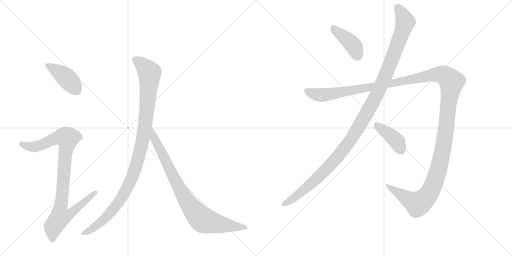
t = 0.00 s
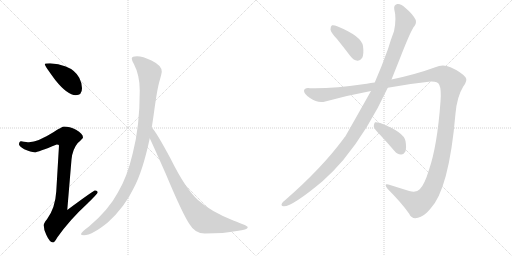
t = 1.69 s
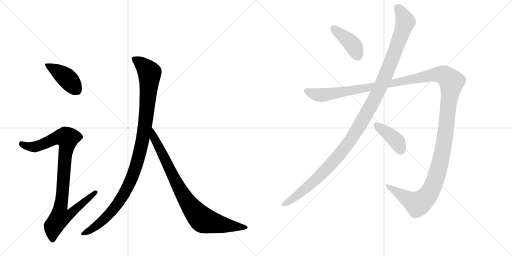
t = 3.38 s
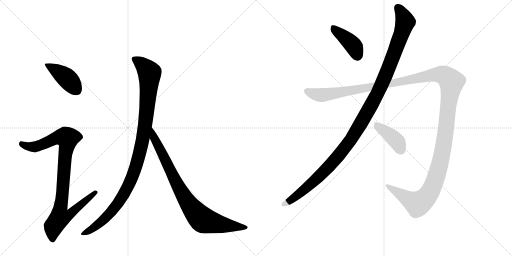
t = 5.07 s
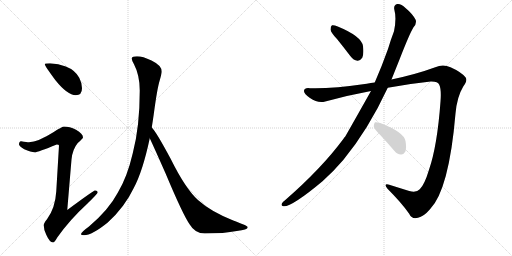
t = 6.76 s
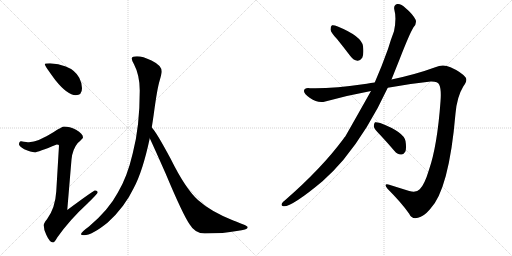
t = 8.44 s

The animated SVG that drew these frames (rendered in a browser with its animation timeline set to each time). Animation: 8 CSS @keyframes rules; one cycle of 8.44 s.

<svg version="1.1" viewBox="0 0 2048 1024" xmlns="http://www.w3.org/2000/svg">
  <g stroke="lightgray" stroke-dasharray="1,1" stroke-width="1" transform="scale(4, 4)">
    <line x1="0" y1="0" x2="256" y2="256"></line>
    <line x1="256" y1="0" x2="0" y2="256"></line>
    <line x1="128" y1="0" x2="128" y2="256"></line>
    <line x1="0" y1="128" x2="256" y2="128"></line>
    <line x1="256" y1="0" x2="512" y2="256"></line>
    <line x1="512" y1="0" x2="256" y2="256"></line>
    <line x1="384" y1="0" x2="384" y2="256"></line>
    <line x1="256" y1="128" x2="512" y2="128"></line>
  </g>
<g transform="scale(1, -1) translate(0, -850)">
   <style type="text/css">
    @keyframes keyframes0 {
      from {
       stroke: black;
       stroke-dashoffset: 416;
       stroke-width: 128;
       }
       58% {
       animation-timing-function: step-end;
       stroke: black;
       stroke-dashoffset: 0;
       stroke-width: 128;
       }
       to {
       stroke: black;
       stroke-width: 1024;
       }
       }
       #make-me-a-hanzi-animation-0 {
         animation: keyframes0 0.588542s both;
         animation-delay: 0.000000s;
         animation-timing-function: linear;
       }
    @keyframes keyframes1 {
      from {
       stroke: black;
       stroke-dashoffset: 936;
       stroke-width: 128;
       }
       75% {
       animation-timing-function: step-end;
       stroke: black;
       stroke-dashoffset: 0;
       stroke-width: 128;
       }
       to {
       stroke: black;
       stroke-width: 1024;
       }
       }
       #make-me-a-hanzi-animation-1 {
         animation: keyframes1 1.011719s both;
         animation-delay: 0.588542s;
         animation-timing-function: linear;
       }
    @keyframes keyframes2 {
      from {
       stroke: black;
       stroke-dashoffset: 1070;
       stroke-width: 128;
       }
       78% {
       animation-timing-function: step-end;
       stroke: black;
       stroke-dashoffset: 0;
       stroke-width: 128;
       }
       to {
       stroke: black;
       stroke-width: 1024;
       }
       }
       #make-me-a-hanzi-animation-2 {
         animation: keyframes2 1.120768s both;
         animation-delay: 1.600260s;
         animation-timing-function: linear;
       }
    @keyframes keyframes3 {
      from {
       stroke: black;
       stroke-dashoffset: 848;
       stroke-width: 128;
       }
       73% {
       animation-timing-function: step-end;
       stroke: black;
       stroke-dashoffset: 0;
       stroke-width: 128;
       }
       to {
       stroke: black;
       stroke-width: 1024;
       }
       }
       #make-me-a-hanzi-animation-3 {
         animation: keyframes3 0.940104s both;
         animation-delay: 2.721029s;
         animation-timing-function: linear;
       }
    @keyframes keyframes4 {
      from {
       stroke: black;
       stroke-dashoffset: 409;
       stroke-width: 128;
       }
       57% {
       animation-timing-function: step-end;
       stroke: black;
       stroke-dashoffset: 0;
       stroke-width: 128;
       }
       to {
       stroke: black;
       stroke-width: 1024;
       }
       }
       #make-me-a-hanzi-animation-4 {
         animation: keyframes4 0.582845s both;
         animation-delay: 3.661133s;
         animation-timing-function: linear;
       }
    @keyframes keyframes5 {
      from {
       stroke: black;
       stroke-dashoffset: 1212;
       stroke-width: 128;
       }
       80% {
       animation-timing-function: step-end;
       stroke: black;
       stroke-dashoffset: 0;
       stroke-width: 128;
       }
       to {
       stroke: black;
       stroke-width: 1024;
       }
       }
       #make-me-a-hanzi-animation-5 {
         animation: keyframes5 1.236328s both;
         animation-delay: 4.243978s;
         animation-timing-function: linear;
       }
    @keyframes keyframes6 {
      from {
       stroke: black;
       stroke-dashoffset: 1514;
       stroke-width: 128;
       }
       83% {
       animation-timing-function: step-end;
       stroke: black;
       stroke-dashoffset: 0;
       stroke-width: 128;
       }
       to {
       stroke: black;
       stroke-width: 1024;
       }
       }
       #make-me-a-hanzi-animation-6 {
         animation: keyframes6 1.482096s both;
         animation-delay: 5.480306s;
         animation-timing-function: linear;
       }
    @keyframes keyframes7 {
      from {
       stroke: black;
       stroke-dashoffset: 404;
       stroke-width: 128;
       }
       57% {
       animation-timing-function: step-end;
       stroke: black;
       stroke-dashoffset: 0;
       stroke-width: 128;
       }
       to {
       stroke: black;
       stroke-width: 1024;
       }
       }
       #make-me-a-hanzi-animation-7 {
         animation: keyframes7 0.578776s both;
         animation-delay: 6.962402s;
         animation-timing-function: linear;
       }
</style>
<path d="M 200 597 Q 179 597 179 593 Q 179 587 221 530 Q 270 469 303 469 Q 328 469 328 497 Q 328 518 317 539 Q 300 570 263 584 Q 234 595 200 597 Z" fill="lightgray"></path> 
<path d="M 256 344 Q 249 344 215 322 Q 152 282 116 281 Q 109 281 84 285 Q 76 284 76 272 Q 76 266 97 253 Q 124 241 139 241 Q 151 241 227 272 Q 236 272 236 268 L 225 84 Q 221 18 188 -27 Q 175 -42 175 -51 Q 175 -70 185 -89 Q 199 -120 212 -120 Q 218 -120 229 -100 Q 278 -30 350 36 Q 391 76 391 81 Q 391 88 380 88 Q 374 88 269 10 L 286 212 Q 290 253 311 278 Q 332 297 332 300 Q 332 315 304 331 Q 278 344 256 344 Z" fill="lightgray"></path> 
<path d="M 548 625 Q 527 625 527 616 Q 527 608 536 593 Q 559 549 559 488 Q 559 342 531 237 Q 509 142 471 79 Q 435 11 356 -56 Q 324 -79 324 -87 Q 324 -91 336 -91 Q 368 -91 431 -40 Q 499 22 535 98 Q 571 165 599 297 L 607 340 Q 611 365 615 393 Q 629 498 639 529 Q 647 557 647 564 Q 647 588 606 608 Q 571 625 548 625 Z" fill="lightgray"></path> 
<path d="M 599 297 Q 616 261 662 157 Q 732 -10 759 -48 Q 780 -84 819 -84 Q 897 -84 947 -74 Q 991 -69 991 -59 Q 991 -53 933 -32 Q 843 4 793 49 Q 743 93 682 216 Q 625 322 608 339 L 607 340 C 588 363 586 324 599 297 Z" fill="lightgray"></path> 
<path d="M 1348 694 Q 1373 663 1402 625 Q 1414 609 1430 607 Q 1440 606 1449 619 Q 1456 634 1452 666 Q 1446 705 1351 744 Q 1335 751 1328 749 Q 1322 746 1322 732 Q 1323 720 1348 694 Z" fill="lightgray"></path> 
<path d="M 1484 486 Q 1391 321 1381 304 Q 1377 301 1374 295 Q 1287 177 1139 48 Q 1132 44 1128 37 Q 1122 27 1134 25 Q 1167 22 1290 125 Q 1332 162 1373 210 Q 1473 331 1551 499 L 1566 532 L 1598 612 Q 1638 715 1654 741 Q 1667 754 1663 770 Q 1651 794 1622 818 Q 1604 836 1589 834 Q 1574 830 1577 813 Q 1587 776 1576 725 Q 1564 694 1552 654 Q 1527 584 1499 520 L 1484 486 Z" fill="lightgray"></path> 
<path d="M 1499 520 Q 1483 519 1467 515 Q 1322 494 1240 497 Q 1218 500 1216 487 Q 1215 475 1240 458 Q 1271 436 1301 444 Q 1392 469 1484 486 L 1551 499 Q 1636 515 1723 524 Q 1751 525 1757 511 Q 1766 492 1762 444 Q 1749 266 1716 171 Q 1698 111 1679 93 Q 1666 78 1637 86 Q 1595 99 1557 111 Q 1532 118 1550 95 Q 1605 40 1636 -4 Q 1648 -29 1672 -21 Q 1694 -17 1720 13 Q 1796 91 1822 396 Q 1828 463 1853 504 Q 1872 529 1862 541 Q 1843 563 1802 581 Q 1772 596 1741 581 Q 1665 553 1566 532 L 1499 520 Z" fill="lightgray"></path> 
<path d="M 1520 311 Q 1548 281 1578 246 Q 1588 233 1604 232 Q 1614 231 1621 243 Q 1627 256 1622 286 Q 1615 322 1521 358 Q 1506 362 1500 361 Q 1496 358 1495 345 Q 1496 335 1520 311 Z" fill="lightgray"></path> 
      <clipPath id="make-me-a-hanzi-clip-0">
      <path d="M 200 597 Q 179 597 179 593 Q 179 587 221 530 Q 270 469 303 469 Q 328 469 328 497 Q 328 518 317 539 Q 300 570 263 584 Q 234 595 200 597 Z" fill="lightgray"></path>
      </clipPath>
      <path clip-path="url(#make-me-a-hanzi-clip-0)" d="M 183 592 L 263 541 L 305 491 " fill="none" id="make-me-a-hanzi-animation-0" stroke-dasharray="288 576" stroke-linecap="round"></path>

      <clipPath id="make-me-a-hanzi-clip-1">
      <path d="M 256 344 Q 249 344 215 322 Q 152 282 116 281 Q 109 281 84 285 Q 76 284 76 272 Q 76 266 97 253 Q 124 241 139 241 Q 151 241 227 272 Q 236 272 236 268 L 225 84 Q 221 18 188 -27 Q 175 -42 175 -51 Q 175 -70 185 -89 Q 199 -120 212 -120 Q 218 -120 229 -100 Q 278 -30 350 36 Q 391 76 391 81 Q 391 88 380 88 Q 374 88 269 10 L 286 212 Q 290 253 311 278 Q 332 297 332 300 Q 332 315 304 331 Q 278 344 256 344 Z" fill="lightgray"></path>
      </clipPath>
      <path clip-path="url(#make-me-a-hanzi-clip-1)" d="M 87 274 L 112 264 L 139 263 L 241 302 L 270 297 L 242 20 L 281 17 L 289 6 L 274 -12 L 238 -22 L 214 -56 L 211 -110 " fill="none" id="make-me-a-hanzi-animation-1" stroke-dasharray="808 1616" stroke-linecap="round"></path>

      <clipPath id="make-me-a-hanzi-clip-2">
      <path d="M 548 625 Q 527 625 527 616 Q 527 608 536 593 Q 559 549 559 488 Q 559 342 531 237 Q 509 142 471 79 Q 435 11 356 -56 Q 324 -79 324 -87 Q 324 -91 336 -91 Q 368 -91 431 -40 Q 499 22 535 98 Q 571 165 599 297 L 607 340 Q 611 365 615 393 Q 629 498 639 529 Q 647 557 647 564 Q 647 588 606 608 Q 571 625 548 625 Z" fill="lightgray"></path>
      </clipPath>
      <path clip-path="url(#make-me-a-hanzi-clip-2)" d="M 537 613 L 572 590 L 598 554 L 581 351 L 552 210 L 521 124 L 473 38 L 411 -33 L 331 -86 " fill="none" id="make-me-a-hanzi-animation-2" stroke-dasharray="942 1884" stroke-linecap="round"></path>

      <clipPath id="make-me-a-hanzi-clip-3">
      <path d="M 599 297 Q 616 261 662 157 Q 732 -10 759 -48 Q 780 -84 819 -84 Q 897 -84 947 -74 Q 991 -69 991 -59 Q 991 -53 933 -32 Q 843 4 793 49 Q 743 93 682 216 Q 625 322 608 339 L 607 340 C 588 363 586 324 599 297 Z" fill="lightgray"></path>
      </clipPath>
      <path clip-path="url(#make-me-a-hanzi-clip-3)" d="M 611 328 L 616 300 L 707 115 L 744 50 L 794 -14 L 813 -31 L 845 -40 L 986 -60 " fill="none" id="make-me-a-hanzi-animation-3" stroke-dasharray="720 1440" stroke-linecap="round"></path>

      <clipPath id="make-me-a-hanzi-clip-4">
      <path d="M 1348 694 Q 1373 663 1402 625 Q 1414 609 1430 607 Q 1440 606 1449 619 Q 1456 634 1452 666 Q 1446 705 1351 744 Q 1335 751 1328 749 Q 1322 746 1322 732 Q 1323 720 1348 694 Z" fill="lightgray"></path>
      </clipPath>
      <path clip-path="url(#make-me-a-hanzi-clip-4)" d="M 1332 741 L 1407 675 L 1430 627 " fill="none" id="make-me-a-hanzi-animation-4" stroke-dasharray="281 562" stroke-linecap="round"></path>

      <clipPath id="make-me-a-hanzi-clip-5">
      <path d="M 1484 486 Q 1391 321 1381 304 Q 1377 301 1374 295 Q 1287 177 1139 48 Q 1132 44 1128 37 Q 1122 27 1134 25 Q 1167 22 1290 125 Q 1332 162 1373 210 Q 1473 331 1551 499 L 1566 532 L 1598 612 Q 1638 715 1654 741 Q 1667 754 1663 770 Q 1651 794 1622 818 Q 1604 836 1589 834 Q 1574 830 1577 813 Q 1587 776 1576 725 Q 1564 694 1552 654 Q 1527 584 1499 520 L 1484 486 Z" fill="lightgray"></path>
      </clipPath>
      <path clip-path="url(#make-me-a-hanzi-clip-5)" d="M 1592 818 L 1621 763 L 1609 722 L 1516 488 L 1448 364 L 1401 288 L 1309 177 L 1231 102 L 1137 34 " fill="none" id="make-me-a-hanzi-animation-5" stroke-dasharray="1084 2168" stroke-linecap="round"></path>

      <clipPath id="make-me-a-hanzi-clip-6">
      <path d="M 1499 520 Q 1483 519 1467 515 Q 1322 494 1240 497 Q 1218 500 1216 487 Q 1215 475 1240 458 Q 1271 436 1301 444 Q 1392 469 1484 486 L 1551 499 Q 1636 515 1723 524 Q 1751 525 1757 511 Q 1766 492 1762 444 Q 1749 266 1716 171 Q 1698 111 1679 93 Q 1666 78 1637 86 Q 1595 99 1557 111 Q 1532 118 1550 95 Q 1605 40 1636 -4 Q 1648 -29 1672 -21 Q 1694 -17 1720 13 Q 1796 91 1822 396 Q 1828 463 1853 504 Q 1872 529 1862 541 Q 1843 563 1802 581 Q 1772 596 1741 581 Q 1665 553 1566 532 L 1499 520 Z" fill="lightgray"></path>
      </clipPath>
      <path clip-path="url(#make-me-a-hanzi-clip-6)" d="M 1227 485 L 1290 469 L 1744 552 L 1775 549 L 1801 529 L 1806 522 L 1770 239 L 1745 143 L 1721 84 L 1695 50 L 1670 35 L 1550 104 " fill="none" id="make-me-a-hanzi-animation-6" stroke-dasharray="1386 2772" stroke-linecap="round"></path>

      <clipPath id="make-me-a-hanzi-clip-7">
      <path d="M 1520 311 Q 1548 281 1578 246 Q 1588 233 1604 232 Q 1614 231 1621 243 Q 1627 256 1622 286 Q 1615 322 1521 358 Q 1506 362 1500 361 Q 1496 358 1495 345 Q 1496 335 1520 311 Z" fill="lightgray"></path>
      </clipPath>
      <path clip-path="url(#make-me-a-hanzi-clip-7)" d="M 1504 355 L 1579 293 L 1605 250 " fill="none" id="make-me-a-hanzi-animation-7" stroke-dasharray="276 552" stroke-linecap="round"></path>

</g>
</svg>
